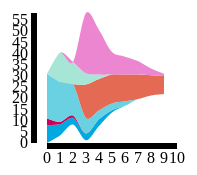
D3 v3 page, settled after 360 driven frames (6 s of simulated time); the page loaded 1 data file(s).


    d3.json("../data/moviesJson.csv", streamgraph)

    function streamgraph(data) {

      data = data.responses

      //Counter for colors
      var colors = [
        d3.rgb(0, 169, 224),
        d3.rgb(206, 0, 88),
        d3.rgb(106, 209, 227),
        d3.rgb(229, 106, 84),
        d3.rgb(167, 230, 215),
        d3.rgb(236, 134, 208),
        d3.rgb(255, 181, 73),
        d3.rgb(255, 160, 106),
        d3.rgb(130, 70, 175),
        d3.rgb(210, 159, 19),
        d3.rgb(201, 100, 207),
        d3.rgb(254, 209, 65),
      ]

      var width = 250,
        height = 250,
        margin = 60;

      var stack = d3.layout.stack()
        .offset("wiggle")
        .values(function(d) {
          return d.values;
        });

      var layers = stack(data)

      var x = d3.scale.linear()
        .domain([0, data[0].values.length])
        .range([margin, width - margin]);

      var ymax = d3.max(layers, function(d, i) {
        return d3.max(d.values, function(d, i) {
          return d.y0 + d.y
        })
      })

      var y = d3.scale.linear()
        .domain([0, ymax])
        .range([height - margin, margin]);

      console.log(layers)

      var xAxis = d3.svg.axis()
        .scale(x)
        .orient("bottom");

      var yAxis = d3.svg.axis()
        .scale(y)
        .orient("left");

      var area = d3.svg.area()
        .interpolate("cardinal")
        .x(function(d) {
          return x(d.x);
        })
        .y0(function(d) {
          return y(d.y0);
        })
        .y1(function(d) {
          return y(d.y0 + d.y);
        });

      var svg = d3.select("body").append("svg")
        .attr("width", width)
        .attr("height", height);

      svg.append("g")
        .attr("class", "y axis")
        .attr("transform", "translate(50,0)")
        .call(yAxis)

      svg.append("g")
        .attr("class", "x axis")
        .attr("transform", "translate(0," + (height - margin) + ")")
        .call(xAxis)

      svg.append("g")
        .selectAll("path")
        .data(layers)
        .enter().append("path")
        .attr("d", function(d, i) {
          console.log(d)
          return area(d.values);
        })
        .attr("fill", function(d, i) {
          return colors[i]
        })
        .append("title")
        .text(function(d) {
          return d.name;
        });

    }
  

### data: ../data/moviesJson.csv
{"responses":[
{
"values": [
{
"y": 8, 
"x": 0
}, 
{
"y": 5, 
"x": 1
}, 
{
"y": 3, 
"x": 2
}, 
{
"y": 3, 
"x": 3
}, 
{
"y": 3, 
"x": 4
}, 
{
"y": 1, 
"x": 5
}, 
{
"y": 0, 
"x": 6
}, 
{
"y": 0, 
"x": 7
}, 
{
"y": 0, 
"x": 8
}, 
{
"y": 0, 
"x": 9
}
], 
"name": "movie2"
}, 
{
"values": [
{
"y": 3, 
"x": 0
}, 
{
"y": 1, 
"x": 1
}, 
{
"y": 1, 
"x": 2
}, 
{
... 211 more rows